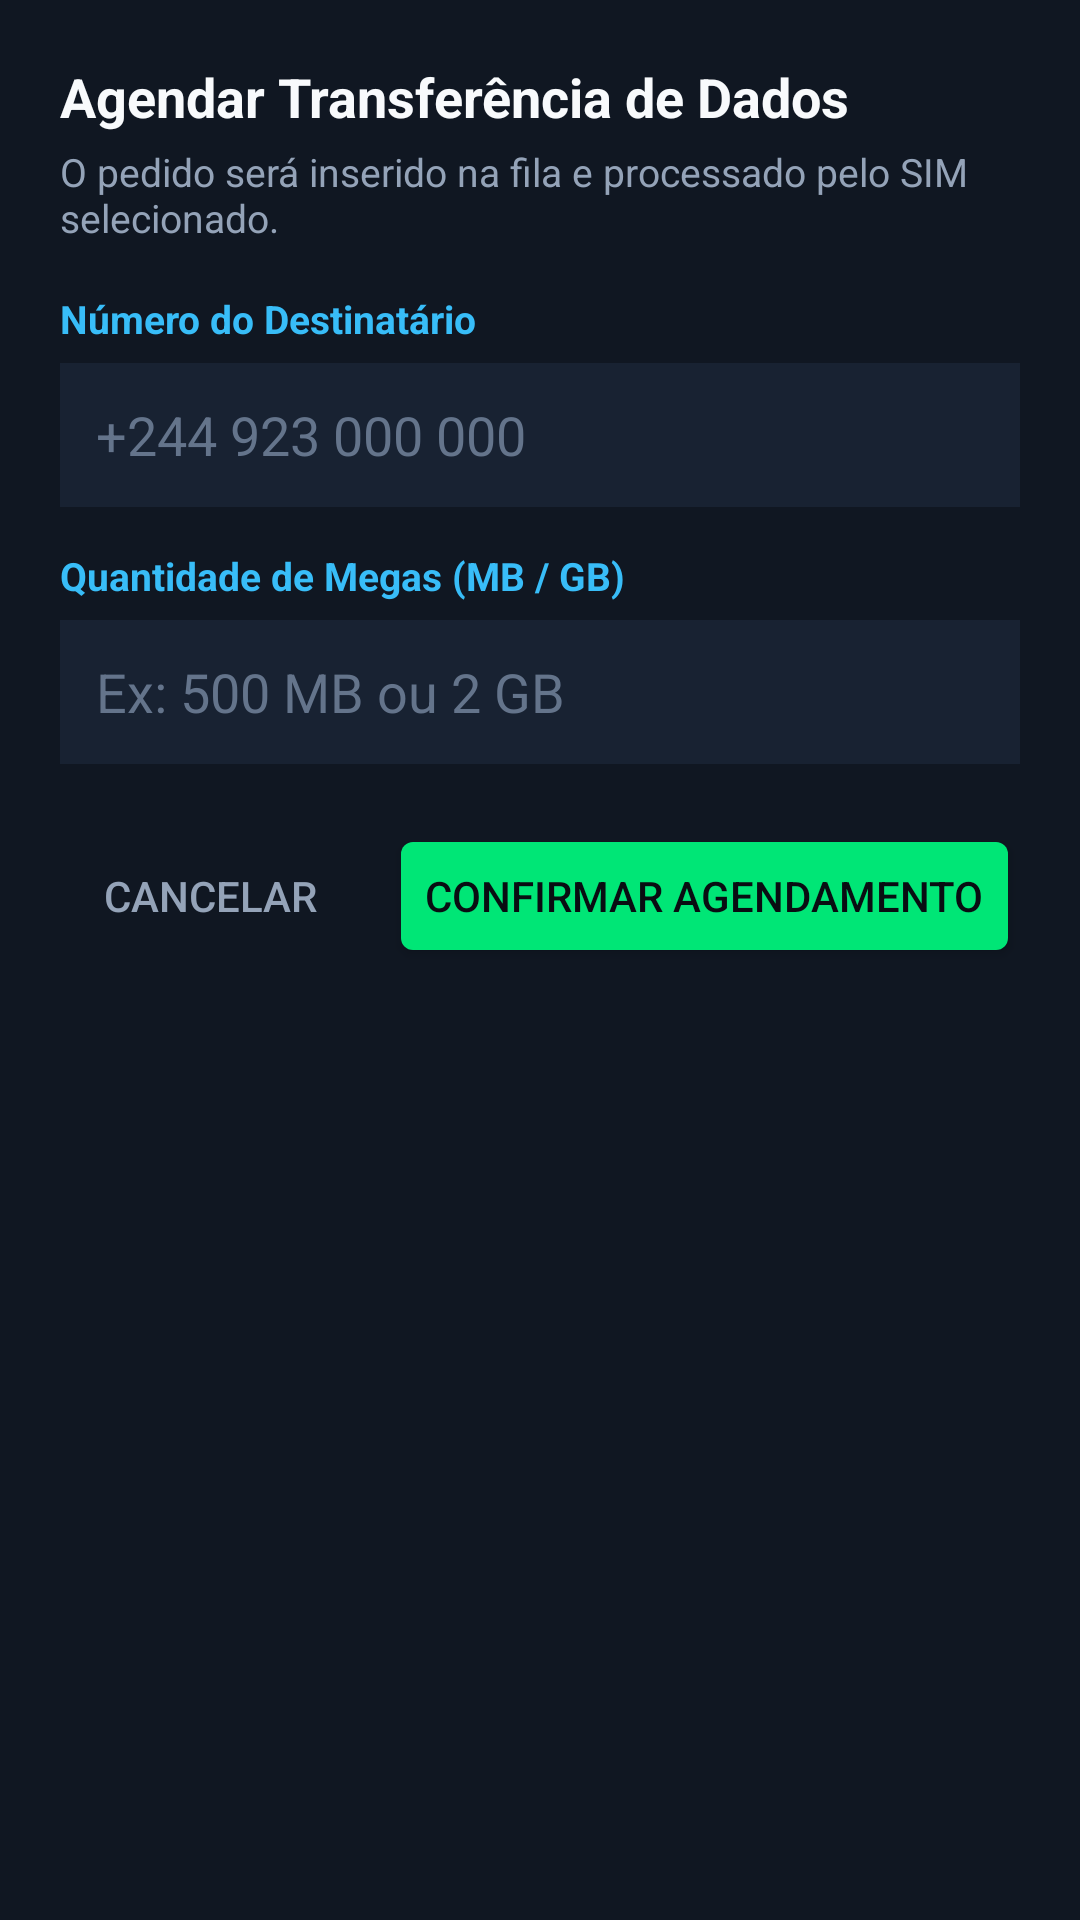

Android layout source for this screen:
<!-- AndroidManifest.xml: application theme Theme.MyApplication -->
<!-- res/layout/dialog_agendar.xml -->
<?xml version="1.0" encoding="utf-8"?>
<LinearLayout xmlns:android="http://schemas.android.com/apk/res/android"
    android:layout_width="match_parent"
    android:layout_height="wrap_content"
    android:orientation="vertical"
    android:padding="20dp"
    android:background="#101722">

    <TextView
        android:layout_width="match_parent"
        android:layout_height="wrap_content"
        android:text="Agendar Transferência de Dados"
        android:textColor="#F8FAFC"
        android:textSize="18sp"
        android:textStyle="bold" />

    <TextView
        android:layout_width="match_parent"
        android:layout_height="wrap_content"
        android:layout_marginTop="4dp"
        android:text="O pedido será inserido na fila e processado pelo SIM selecionado."
        android:textColor="#94A3B8"
        android:textSize="13sp" />

    <TextView
        android:layout_width="match_parent"
        android:layout_height="wrap_content"
        android:layout_marginTop="16dp"
        android:text="Número do Destinatário"
        android:textColor="#38BDF8"
        android:textSize="13sp"
        android:textStyle="bold" />

    <EditText
        android:id="@+id/etNumeroDestino"
        android:layout_width="match_parent"
        android:layout_height="48dp"
        android:layout_marginTop="6dp"
        android:paddingHorizontal="12dp"
        android:background="#182232"
        android:hint="+244 923 000 000"
        android:textColor="#F8FAFC"
        android:textColorHint="#64748B"
        android:inputType="phone" />

    <TextView
        android:layout_width="match_parent"
        android:layout_height="wrap_content"
        android:layout_marginTop="14dp"
        android:text="Quantidade de Megas (MB / GB)"
        android:textColor="#38BDF8"
        android:textSize="13sp"
        android:textStyle="bold" />

    <EditText
        android:id="@+id/etQuantidadeMegas"
        android:layout_width="match_parent"
        android:layout_height="48dp"
        android:layout_marginTop="6dp"
        android:paddingHorizontal="12dp"
        android:background="#182232"
        android:hint="Ex: 500 MB ou 2 GB"
        android:textColor="#F8FAFC"
        android:textColorHint="#64748B"
        android:inputType="text" />

    <LinearLayout
        android:layout_width="match_parent"
        android:layout_height="wrap_content"
        android:orientation="horizontal"
        android:layout_marginTop="20dp"
        android:gravity="end">

        <Button
            android:id="@+id/btnCancelar"
            android:layout_width="wrap_content"
            android:layout_height="wrap_content"
            android:text="Cancelar"
            android:textColor="#94A3B8"
            style="?android:attr/borderlessButtonStyle" />

        <Button
            android:id="@+id/btnConfirmar"
            android:layout_width="wrap_content"
            android:layout_height="wrap_content"
            android:layout_marginStart="12dp"
            android:text="Confirmar Agendamento"
            android:textColor="#090D12"
            android:backgroundTint="#00E676" />
    </LinearLayout>
</LinearLayout>
<!-- resources referenced by this layout -->
<resources>
  <style name="Theme.MyApplication" parent="android:Theme.DeviceDefault.NoActionBar">
          <item name="android:windowBackground">#000000</item>
          <item name="android:colorBackground">#000000</item>
          <item name="android:statusBarColor">#000000</item>
          <item name="android:navigationBarColor">#000000</item>
      </style>
</resources>
